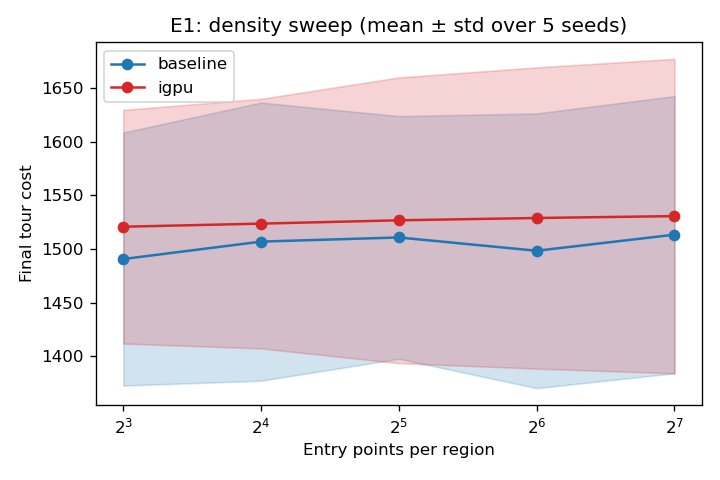

Data behind this chart, as committed beside it:
density, algo, seed, final_cost, iter_to_converge, mean_kl, final_oscillation
8, baseline, 0, 1651, 0, 5.48262957910636e-07, 0.2105
8, igpu, 0, 1651, 0, 6.982191043048632e-12, 0.0
8, baseline, 1, 1598, 22, 2.148670082156373e-06, 0.1908
8, igpu, 1, 1629, 0, 8.661498653644306e-12, 0.0
8, baseline, 2, 1349, 16, 5.836384434705009e-07, 0.09868
8, igpu, 2, 1461, 7, 9.76844829828658e-12, 0.0
8, baseline, 3, 1380, 12, 3.5300640336082245e-06, 0.1974
8, igpu, 3, 1356, 49, 1.0849713711513598e-11, 0.0
8, baseline, 4, 1475, 23, 7.068733240617877e-07, 0.1776
8, igpu, 4, 1508, 18, 8.06921776842536e-12, 0.0
16, baseline, 0, 1684, 0, 4.00622325743576e-07, 0.1579
16, igpu, 0, 1666, 0, 8.500408851889707e-12, 0.0
16, baseline, 1, 1639, 0, 2.4830959279690355e-06, 0.08553
16, igpu, 1, 1639, 0, 1.0093685520613957e-11, 0.0
16, baseline, 2, 1362, 24, 1.0745073449664656e-05, 0.2434
16, igpu, 2, 1420, 21, 1.1868134909536675e-11, 0.0
16, baseline, 3, 1403, 17, 4.580948813446463e-06, 0.3289
16, igpu, 3, 1370, 13, 1.2601273561006202e-11, 0.0
16, baseline, 4, 1446, 19, 6.648117525345789e-07, 0.2961
16, igpu, 4, 1523, 18, 1.0545447965000514e-11, 0.0
32, baseline, 0, 1688, 0, 2.6045184853690233e-07, 0.1974
32, igpu, 0, 1688, 0, 6.110742303801069e-12, 0.0
32, baseline, 1, 1590, 29, 2.844715700332428e-06, 0.2237
32, igpu, 1, 1654, 0, 6.7971863759363446e-12, 0.0
32, baseline, 2, 1413, 26, 1.1861550588943855e-06, 0.2697
32, igpu, 2, 1405, 47, 8.756447945774973e-12, 0.0
32, baseline, 3, 1386, 13, 1.3230676173955349e-05, 0.1513
32, igpu, 3, 1349, 30, 9.482369488609877e-12, 0.0
32, baseline, 4, 1477, 19, 3.7241909668515055e-07, 0.2303
32, igpu, 4, 1538, 18, 8.29744040521072e-12, 0.0
64, baseline, 0, 1699, 0, 2.970090586179165e-07, 0.2105
64, igpu, 0, 1704, 0, 2.410351235332789e-12, 0.0
64, baseline, 1, 1598, 46, 3.45724356750455e-06, 0.2237
64, igpu, 1, 1668, 0, 2.5158278932513502e-12, 0.0
64, baseline, 2, 1402, 41, 1.0504220349505863e-05, 0.2368
64, igpu, 2, 1399, 47, 3.7148624901582285e-12, 0.0
64, baseline, 3, 1364, 13, 8.717053144395156e-06, 0.2237
64, igpu, 3, 1350, 30, 3.8994105618513775e-12, 0.0
64, baseline, 4, 1429, 39, 3.0515478638422537e-07, 0.1382
64, igpu, 4, 1525, 18, 3.4024464180381433e-12, 0.0
128, baseline, 0, 1711, 0, 1.9033113140276383e-07, 0.2434
128, igpu, 0, 1711, 0, 5.499731510192251e-13, 0.006579
128, baseline, 1, 1606, 47, 2.3241662769140093e-06, 0.3553
128, igpu, 1, 1685, 0, 6.448056289983526e-13, 0.01316
128, baseline, 2, 1388, 51, 8.615663979204505e-06, 0.2566
128, igpu, 2, 1394, 47, 9.91093377208766e-13, 0.006579
128, baseline, 3, 1372, 13, 5.931902519479866e-06, 0.2303
128, igpu, 3, 1350, 30, 1.0275933437638478e-12, 0.0
128, baseline, 4, 1490, 18, 3.3615482097003274e-07, 0.2368
128, igpu, 4, 1514, 18, 7.942490547159908e-13, 0.0
